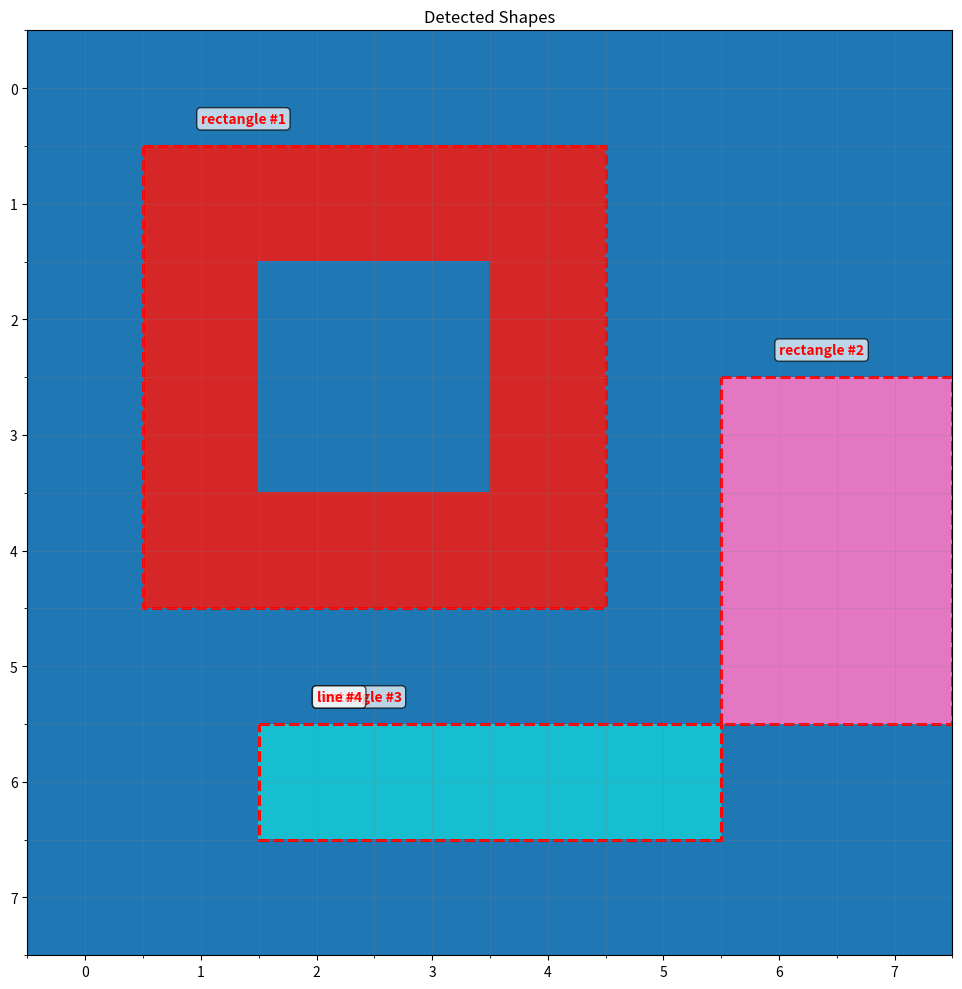

Generate this figure with matplotlib:
"""
ARC-AGI Geometric Detection System
===================================

A modular system for geometric shape detection and property extraction
from ARC-AGI grids, designed for reasoning-based AI approaches.

Author: BRAIN Project Team
Date: 2025
"""

import numpy as np
from typing import List, Tuple, Dict, Set, Optional, NamedTuple
from dataclasses import dataclass
from enum import Enum
import matplotlib.pyplot as plt
from matplotlib.patches import Rectangle as MPLRect
from scipy import ndimage
from collections import defaultdict


# ============================================================================
# CORE DATA STRUCTURES
# ============================================================================

class Direction(Enum):
    """Cardinal and intercardinal directions for spatial reasoning."""
    NORTH = (0, -1)
    SOUTH = (0, 1)
    EAST = (1, 0)
    WEST = (-1, 0)
    NORTHEAST = (1, -1)
    NORTHWEST = (-1, -1)
    SOUTHEAST = (1, 1)
    SOUTHWEST = (-1, 1)
    
    @classmethod
    def cardinal(cls):
        """Return only cardinal directions (N, S, E, W)."""
        return [cls.NORTH, cls.SOUTH, cls.EAST, cls.WEST]
    
    @classmethod
    def all_directions(cls):
        """Return all 8 directions."""
        return list(cls)


@dataclass
class Point:
    """2D point in grid coordinates."""
    x: int
    y: int
    
    def __add__(self, other):
        return Point(self.x + other.x, self.y + other.y)
    
    def __hash__(self):
        return hash((self.x, self.y))
    
    def __eq__(self, other):
        return self.x == other.x and self.y == other.y
    
    def to_tuple(self):
        return (self.x, self.y)
    
    def manhattan_distance(self, other: 'Point') -> int:
        """Calculate Manhattan distance to another point."""
        return abs(self.x - other.x) + abs(self.y - other.y)
    
    def euclidean_distance(self, other: 'Point') -> float:
        """Calculate Euclidean distance to another point."""
        return np.sqrt((self.x - other.x)**2 + (self.y - other.y)**2)


@dataclass
class BoundingBox:
    """Axis-aligned bounding box."""
    min_x: int
    min_y: int
    max_x: int
    max_y: int
    
    @property
    def width(self) -> int:
        return self.max_x - self.min_x + 1
    
    @property
    def height(self) -> int:
        return self.max_y - self.min_y + 1
    
    @property
    def area(self) -> int:
        return self.width * self.height
    
    @property
    def center(self) -> Point:
        return Point(
            (self.min_x + self.max_x) // 2,
            (self.min_y + self.max_y) // 2
        )
    
    def contains(self, point: Point) -> bool:
        """Check if point is inside bounding box."""
        return (self.min_x <= point.x <= self.max_x and 
                self.min_y <= point.y <= self.max_y)
    
    def corners(self) -> List[Point]:
        """Return the four corners of the bounding box."""
        return [
            Point(self.min_x, self.min_y),
            Point(self.max_x, self.min_y),
            Point(self.max_x, self.max_y),
            Point(self.min_x, self.max_y)
        ]


@dataclass
class GeometricShape:
    """
    Represents a detected geometric shape with its properties.
    
    This is the core output structure for geometric detection.
    It contains both the raw pixels and extracted semantic properties.
    """
    shape_type: str  # 'rectangle', 'line', 'blob', etc.
    pixels: Set[Point]
    color: int
    bounding_box: BoundingBox
    properties: Dict  # Flexible dict for shape-specific properties
    
    def __post_init__(self):
        """Compute derived properties after initialization."""
        if 'area' not in self.properties:
            self.properties['area'] = len(self.pixels)
        if 'density' not in self.properties:
            self.properties['density'] = len(self.pixels) / self.bounding_box.area
    
    def is_filled(self, threshold: float = 0.9) -> bool:
        """Check if shape is filled (high density)."""
        return self.properties.get('density', 0) >= threshold
    
    def is_hollow(self, threshold: float = 0.5) -> bool:
        """Check if shape is hollow (low density)."""
        return self.properties.get('density', 1) <= threshold


# ============================================================================
# GRID UTILITIES
# ============================================================================

class GridUtils:
    """Utility functions for grid manipulation and analysis."""
    
    @staticmethod
    def get_neighbors(point: Point, grid_shape: Tuple[int, int], 
                     connectivity: int = 4) -> List[Point]:
        """
        Get valid neighbors of a point in the grid.
        
        Args:
            point: The point to get neighbors for
            grid_shape: (height, width) of the grid
            connectivity: 4 (cardinal) or 8 (all directions)
        
        Returns:
            List of valid neighbor points
        """
        height, width = grid_shape
        directions = Direction.cardinal() if connectivity == 4 else Direction.all_directions()
        
        neighbors = []
        for direction in directions:
            dx, dy = direction.value
            new_point = Point(point.x + dx, point.y + dy)
            
            if 0 <= new_point.x < width and 0 <= new_point.y < height:
                neighbors.append(new_point)
        
        return neighbors
    
    @staticmethod
    def flood_fill(grid: np.ndarray, start: Point, target_color: int,
                   connectivity: int = 4) -> Set[Point]:
        """
        Perform flood fill to extract connected component.
        
        Args:
            grid: The input grid
            start: Starting point for flood fill
            target_color: Color to match
            connectivity: 4 or 8 connectivity
        
        Returns:
            Set of points in the connected component
        """
        if grid[start.y, start.x] != target_color:
            return set()
        
        visited = set()
        stack = [start]
        component = set()
        
        while stack:
            point = stack.pop()
            
            if point in visited:
                continue
            
            visited.add(point)
            
            if grid[point.y, point.x] == target_color:
                component.add(point)
                neighbors = GridUtils.get_neighbors(
                    point, grid.shape, connectivity
                )
                stack.extend(neighbors)
        
        return component
    
    @staticmethod
    def extract_connected_components(grid: np.ndarray, 
                                    background_color: int = 0,
                                    connectivity: int = 4) -> List[Set[Point]]:
        """
        Extract all connected components from grid (excluding background).
        
        Args:
            grid: The input grid
            background_color: Color to treat as background
            connectivity: 4 or 8 connectivity
        
        Returns:
            List of connected components (each a set of Points)
        """
        visited = np.zeros_like(grid, dtype=bool)
        components = []
        height, width = grid.shape
        
        for y in range(height):
            for x in range(width):
                point = Point(x, y)
                
                if visited[y, x] or grid[y, x] == background_color:
                    continue
                
                # Found new component
                color = grid[y, x]
                component = GridUtils.flood_fill(grid, point, color, connectivity)
                
                # Mark as visited
                for p in component:
                    visited[p.y, p.x] = True
                
                components.append(component)
        
        return components
    
    @staticmethod
    def compute_bounding_box(pixels: Set[Point]) -> BoundingBox:
        """Compute axis-aligned bounding box for a set of pixels."""
        if not pixels:
            return BoundingBox(0, 0, 0, 0)
        
        xs = [p.x for p in pixels]
        ys = [p.y for p in pixels]
        
        return BoundingBox(
            min_x=min(xs),
            min_y=min(ys),
            max_x=max(xs),
            max_y=max(ys)
        )
    
    @staticmethod
    def get_border_pixels(pixels: Set[Point], grid_shape: Tuple[int, int]) -> Set[Point]:
        """
        Extract border pixels of a shape (pixels with at least one non-shape neighbor).
        
        Args:
            pixels: Set of pixels in the shape
            grid_shape: Shape of the grid
        
        Returns:
            Set of border pixels
        """
        border = set()
        
        for pixel in pixels:
            neighbors = GridUtils.get_neighbors(pixel, grid_shape, connectivity=4)
            
            # If any neighbor is not in the shape, this is a border pixel
            if any(n not in pixels for n in neighbors):
                border.add(pixel)
        
        return border
    
    @staticmethod
    def get_interior_pixels(pixels: Set[Point], grid_shape: Tuple[int, int]) -> Set[Point]:
        """Extract interior pixels (all neighbors are in the shape)."""
        border = GridUtils.get_border_pixels(pixels, grid_shape)
        return pixels - border


# ============================================================================
# SHAPE DETECTORS
# ============================================================================

class RectangleDetector:
    """
    Detector for rectangular shapes.
    
    Detects both filled and hollow rectangles, extracts properties like
    aspect ratio, orientation, and fill pattern.
    """
    
    @staticmethod
    def is_rectangle(pixels: Set[Point], bbox: BoundingBox, 
                     tolerance: float = 0.05) -> bool:
        """
        Check if a set of pixels forms a rectangle.
        
        Args:
            pixels: Set of pixels to check
            bbox: Bounding box of the pixels
            tolerance: Allowed deviation from perfect rectangle
        
        Returns:
            True if pixels form a rectangle
        """
        expected_area = bbox.area
        actual_area = len(pixels)
        
        # For filled rectangle: area should match bounding box
        if abs(actual_area - expected_area) / expected_area <= tolerance:
            return True
        
        # For hollow rectangle: check if pixels form border
        border_area = 2 * (bbox.width + bbox.height) - 4  # Perimeter
        if border_area > 0 and abs(actual_area - border_area) / border_area <= tolerance:
            return True
        
        return False
    
    @staticmethod
    def detect_rectangles(grid: np.ndarray, 
                         background_color: int = 0) -> List[GeometricShape]:
        """
        Detect all rectangles in the grid.
        
        Args:
            grid: Input grid
            background_color: Color to treat as background
        
        Returns:
            List of detected rectangular shapes
        """
        components = GridUtils.extract_connected_components(grid, background_color)
        rectangles = []
        
        for component in components:
            if len(component) < 4:  # Too small to be a rectangle
                continue
            
            bbox = GridUtils.compute_bounding_box(component)
            
            if RectangleDetector.is_rectangle(component, bbox):
                # Extract color
                sample_point = next(iter(component))
                color = grid[sample_point.y, sample_point.x]
                
                # Compute properties
                properties = {
                    'width': bbox.width,
                    'height': bbox.height,
                    'aspect_ratio': bbox.width / bbox.height,
                    'is_square': abs(bbox.width - bbox.height) <= 1,
                    'perimeter': 2 * (bbox.width + bbox.height),
                }
                
                # Check if filled or hollow
                border = GridUtils.get_border_pixels(component, grid.shape)
                properties['is_filled'] = len(component) > len(border)
                properties['border_pixels'] = border
                properties['interior_pixels'] = component - border
                
                shape = GeometricShape(
                    shape_type='rectangle',
                    pixels=component,
                    color=color,
                    bounding_box=bbox,
                    properties=properties
                )
                
                rectangles.append(shape)
        
        return rectangles


class LineDetector:
    """
    Detector for line segments.
    
    Detects straight lines (horizontal, vertical, diagonal) and extracts
    their direction, length, and endpoints.
    """
    
    @staticmethod
    def is_line(pixels: Set[Point], tolerance: float = 0.1) -> Tuple[bool, Optional[str]]:
        """
        Check if pixels form a straight line.
        
        Args:
            pixels: Set of pixels to check
            tolerance: Maximum deviation from perfect line
        
        Returns:
            (is_line, direction) where direction is 'horizontal', 'vertical', or 'diagonal'
        """
        if len(pixels) < 2:
            return False, None
        
        points_list = list(pixels)
        xs = [p.x for p in points_list]
        ys = [p.y for p in points_list]
        
        x_range = max(xs) - min(xs)
        y_range = max(ys) - min(ys)
        
        # Horizontal line
        if y_range <= tolerance * len(pixels):
            return True, 'horizontal'
        
        # Vertical line
        if x_range <= tolerance * len(pixels):
            return True, 'vertical'
        
        # Check diagonal (45 degrees)
        if abs(x_range - y_range) <= tolerance * max(x_range, y_range):
            # Check if points actually form a diagonal
            sorted_points = sorted(points_list, key=lambda p: (p.x, p.y))
            deviations = []
            
            for i in range(1, len(sorted_points)):
                dx = sorted_points[i].x - sorted_points[i-1].x
                dy = sorted_points[i].y - sorted_points[i-1].y
                
                # For diagonal, dx and dy should have similar magnitude
                if dx != 0 and dy != 0:
                    ratio = abs(dy / dx)
                    deviations.append(abs(ratio - 1))
            
            if deviations and np.mean(deviations) <= tolerance:
                return True, 'diagonal'
        
        return False, None
    
    @staticmethod
    def detect_lines(grid: np.ndarray, 
                    background_color: int = 0,
                    min_length: int = 2) -> List[GeometricShape]:
        """
        Detect all line segments in the grid.
        
        Args:
            grid: Input grid
            background_color: Color to treat as background
            min_length: Minimum length for a valid line
        
        Returns:
            List of detected line shapes
        """
        components = GridUtils.extract_connected_components(grid, background_color)
        lines = []
        
        for component in components:
            if len(component) < min_length:
                continue
            
            is_line, direction = LineDetector.is_line(component)
            
            if is_line:
                sample_point = next(iter(component))
                color = grid[sample_point.y, sample_point.x]
                bbox = GridUtils.compute_bounding_box(component)
                
                # Find endpoints
                points_list = list(component)
                if direction == 'horizontal':
                    endpoints = [
                        min(points_list, key=lambda p: p.x),
                        max(points_list, key=lambda p: p.x)
                    ]
                elif direction == 'vertical':
                    endpoints = [
                        min(points_list, key=lambda p: p.y),
                        max(points_list, key=lambda p: p.y)
                    ]
                else:  # diagonal
                    endpoints = [
                        min(points_list, key=lambda p: (p.x + p.y)),
                        max(points_list, key=lambda p: (p.x + p.y))
                    ]
                
                properties = {
                    'direction': direction,
                    'length': len(component),
                    'endpoints': endpoints,
                    'thickness': 1,  # Could be extended to detect thick lines
                }
                
                shape = GeometricShape(
                    shape_type='line',
                    pixels=component,
                    color=color,
                    bounding_box=bbox,
                    properties=properties
                )
                
                lines.append(shape)
        
        return lines


class SymmetryDetector:
    """
    Detector for symmetries in shapes and grids.
    
    Detects reflection symmetry (horizontal, vertical, diagonal) and
    rotational symmetry.
    """
    
    @staticmethod
    def has_vertical_symmetry(pixels: Set[Point], tolerance: int = 0) -> bool:
        """Check if shape has vertical (left-right) symmetry."""
        if not pixels:
            return False
        
        bbox = GridUtils.compute_bounding_box(pixels)
        center_x = (bbox.min_x + bbox.max_x) / 2
        
        for pixel in pixels:
            # Mirror point across vertical axis
            mirror_x = int(2 * center_x - pixel.x)
            mirror = Point(mirror_x, pixel.y)
            
            # Check if mirror point exists in shape
            if mirror not in pixels:
                # Allow some tolerance
                found_close = False
                for dx in range(-tolerance, tolerance + 1):
                    if Point(mirror_x + dx, pixel.y) in pixels:
                        found_close = True
                        break
                
                if not found_close:
                    return False
        
        return True
    
    @staticmethod
    def has_horizontal_symmetry(pixels: Set[Point], tolerance: int = 0) -> bool:
        """Check if shape has horizontal (top-bottom) symmetry."""
        if not pixels:
            return False
        
        bbox = GridUtils.compute_bounding_box(pixels)
        center_y = (bbox.min_y + bbox.max_y) / 2
        
        for pixel in pixels:
            mirror_y = int(2 * center_y - pixel.y)
            mirror = Point(pixel.x, mirror_y)
            
            if mirror not in pixels:
                found_close = False
                for dy in range(-tolerance, tolerance + 1):
                    if Point(pixel.x, mirror_y + dy) in pixels:
                        found_close = True
                        break
                
                if not found_close:
                    return False
        
        return True
    
    @staticmethod
    def detect_symmetries(shape: GeometricShape) -> Dict[str, bool]:
        """
        Detect all types of symmetries in a shape.
        
        Returns:
            Dictionary with symmetry types as keys and boolean values
        """
        return {
            'vertical_symmetry': SymmetryDetector.has_vertical_symmetry(shape.pixels),
            'horizontal_symmetry': SymmetryDetector.has_horizontal_symmetry(shape.pixels),
        }


# ============================================================================
# VISUALIZATION
# ============================================================================

class GeometricVisualizer:
    """Visualization tools for debugging and understanding geometric detection."""
    
    @staticmethod
    def plot_grid(grid: np.ndarray, title: str = "ARC Grid", 
                  figsize: Tuple[int, int] = (8, 8)):
        """Plot a basic ARC grid with color coding."""
        fig, ax = plt.subplots(figsize=figsize)
        ax.imshow(grid, cmap='tab10', interpolation='nearest')
        ax.set_title(title)
        ax.grid(True, which='both', color='gray', linewidth=0.5, alpha=0.3)
        ax.set_xticks(np.arange(-0.5, grid.shape[1], 1), minor=True)
        ax.set_yticks(np.arange(-0.5, grid.shape[0], 1), minor=True)
        plt.tight_layout()
        return fig, ax
    
    @staticmethod
    def plot_shapes(grid: np.ndarray, shapes: List[GeometricShape],
                   title: str = "Detected Shapes", figsize: Tuple[int, int] = (10, 10)):
        """
        Plot grid with detected shapes highlighted.
        
        Args:
            grid: Original grid
            shapes: List of detected shapes
            title: Plot title
            figsize: Figure size
        """
        fig, ax = GeometricVisualizer.plot_grid(grid, title, figsize)
        
        for i, shape in enumerate(shapes):
            bbox = shape.bounding_box
            
            # Draw bounding box
            rect = MPLRect(
                (bbox.min_x - 0.5, bbox.min_y - 0.5),
                bbox.width, bbox.height,
                linewidth=2, edgecolor='red', facecolor='none',
                linestyle='--'
            )
            ax.add_patch(rect)
            
            # Add label
            label = f"{shape.shape_type} #{i+1}"
            ax.text(bbox.min_x, bbox.min_y - 0.7, label,
                   color='red', fontsize=10, fontweight='bold',
                   bbox=dict(boxstyle='round', facecolor='white', alpha=0.7))
        
        return fig, ax
    
    @staticmethod
    def print_shape_info(shape: GeometricShape):
        """Print detailed information about a shape."""
        print(f"\n{'='*60}")
        print(f"Shape Type: {shape.shape_type.upper()}")
        print(f"{'='*60}")
        print(f"Color: {shape.color}")
        print(f"Number of pixels: {len(shape.pixels)}")
        print(f"Bounding box: ({shape.bounding_box.min_x}, {shape.bounding_box.min_y}) "
              f"to ({shape.bounding_box.max_x}, {shape.bounding_box.max_y})")
        print(f"Dimensions: {shape.bounding_box.width} x {shape.bounding_box.height}")
        print(f"Area: {shape.bounding_box.area}")
        print(f"Density: {shape.properties.get('density', 0):.2%}")
        
        print(f"\nProperties:")
        for key, value in shape.properties.items():
            if key not in ['border_pixels', 'interior_pixels']:
                print(f"  {key}: {value}")


# ============================================================================
# MAIN DETECTION ENGINE
# ============================================================================

class GeometricDetectionEngine:
    """
    Main engine that coordinates all geometric detectors.
    
    This is the high-level interface for shape detection in ARC grids.
    """
    
    def __init__(self, background_color: int = 0):
        """
        Initialize the detection engine.
        
        Args:
            background_color: Color to treat as background
        """
        self.background_color = background_color
        self.detectors = {
            'rectangles': RectangleDetector(),
            'lines': LineDetector(),
        }
    
    def detect_all_shapes(self, grid: np.ndarray) -> Dict[str, List[GeometricShape]]:
        """
        Run all detectors on the grid.
        
        Args:
            grid: Input ARC grid
        
        Returns:
            Dictionary mapping shape types to lists of detected shapes
        """
        results = {}
        
        # Detect rectangles
        results['rectangles'] = self.detectors['rectangles'].detect_rectangles(
            grid, self.background_color
        )
        
        # Detect lines
        results['lines'] = self.detectors['lines'].detect_lines(
            grid, self.background_color
        )
        
        # Detect symmetries for each shape
        for shape_type, shapes in results.items():
            for shape in shapes:
                symmetries = SymmetryDetector.detect_symmetries(shape)
                shape.properties.update(symmetries)
        
        return results
    
    def analyze_grid(self, grid: np.ndarray, verbose: bool = True) -> Dict:
        """
        Complete analysis of an ARC grid.
        
        Args:
            grid: Input grid
            verbose: Whether to print detailed information
        
        Returns:
            Dictionary with analysis results
        """
        results = self.detect_all_shapes(grid)
        
        # Compute statistics
        total_shapes = sum(len(shapes) for shapes in results.values())
        
        analysis = {
            'grid_shape': grid.shape,
            'detected_shapes': results,
            'statistics': {
                'total_shapes': total_shapes,
                'rectangles': len(results['rectangles']),
                'lines': len(results['lines']),
            }
        }
        
        if verbose:
            print(f"\n{'='*60}")
            print(f"GRID ANALYSIS")
            print(f"{'='*60}")
            print(f"Grid size: {grid.shape[1]} x {grid.shape[0]}")
            print(f"Total shapes detected: {total_shapes}")
            print(f"  - Rectangles: {len(results['rectangles'])}")
            print(f"  - Lines: {len(results['lines'])}")
            
            for shape_type, shapes in results.items():
                if shapes:
                    print(f"\n{shape_type.upper()}:")
                    for i, shape in enumerate(shapes):
                        print(f"\n  Shape {i+1}:")
                        print(f"    Color: {shape.color}")
                        print(f"    Size: {shape.bounding_box.width}x{shape.bounding_box.height}")
                        print(f"    Density: {shape.properties.get('density', 0):.2%}")
                        if 'vertical_symmetry' in shape.properties:
                            print(f"    Vertical symmetry: {shape.properties['vertical_symmetry']}")
                        if 'horizontal_symmetry' in shape.properties:
                            print(f"    Horizontal symmetry: {shape.properties['horizontal_symmetry']}")
        
        return analysis


# ============================================================================
# EXAMPLE USAGE
# ============================================================================

if __name__ == "__main__":
    # Create a simple test grid
    test_grid = np.array([
        [0, 0, 0, 0, 0, 0, 0, 0],
        [0, 1, 1, 1, 1, 0, 0, 0],
        [0, 1, 0, 0, 1, 0, 0, 0],
        [0, 1, 0, 0, 1, 0, 2, 2],
        [0, 1, 1, 1, 1, 0, 2, 2],
        [0, 0, 0, 0, 0, 0, 2, 2],
        [0, 0, 3, 3, 3, 3, 0, 0],
        [0, 0, 0, 0, 0, 0, 0, 0],
    ])
    
    # Initialize detection engine
    engine = GeometricDetectionEngine(background_color=0)
    
    # Analyze the grid
    analysis = engine.analyze_grid(test_grid, verbose=True)
    
    # Visualize results
    all_shapes = []
    for shapes in analysis['detected_shapes'].values():
        all_shapes.extend(shapes)
    
    fig, ax = GeometricVisualizer.plot_shapes(test_grid, all_shapes)
    plt.show()
    
    # Print detailed info for first shape
    if all_shapes:
        GeometricVisualizer.print_shape_info(all_shapes[0])